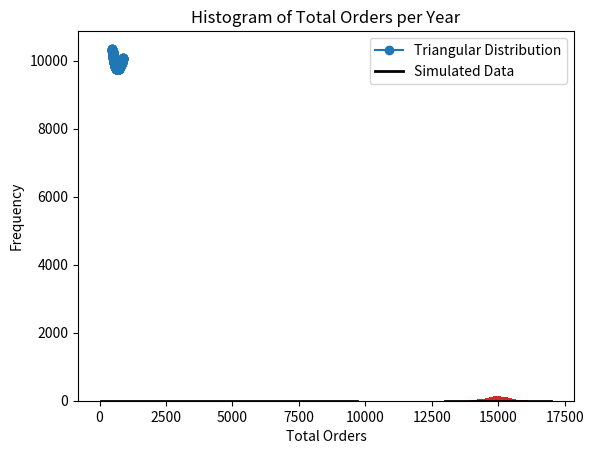

Write the Python code that produced this figure.
#!/usr/bin/env python
# coding: utf-8

# # A Prescriptive Model for Strategic Decision-making: An Inventory Model
# 
# ### ALY6050_Module 4 Project
# 
# 
# .
# ### Shamim Sherafati
# ### Instructor: Soheil Parsa
# 
# NUID: 002742363     |    Date: March 23, 2023

# ## Part 1:
# ### Question 1: 
# Define the data, uncontrollable inputs, model parameters, and the decision variables that influence the total inventory cost.

# In[8]:


# calculations:

#Annual demand = (D)
#Ordering cost = (S)

#Carrying/Holding cost per unit = (H)
D = 15000
S =220
H =14.4

#order quantity = EQQ
import math
EQQ = math.sqrt((2*D*S)/H)   #a=EQQ
print (EQQ)

Q = EQQ/2
print (Q)

#annual ordering cost
print ((D/EQQ)*14.40)

#Annual holding cost:
#average inventory level: Q/2 + L

print ((EQQ/2) + (2*EQQ/52))


# In[17]:


# Create table for Q1

import pandas as pd

# create data as a list of dictionaries
Table1 = pd.DataFrame({'Data': [" Annual demand (D)",      
"Cost per unit",      
"Ordering cost (S)",        
"Holding cost",       
"Carrying/Holding cost per unit (H)",   
"Total Annual Cost ",
"EOQ (order quantity)",
"Q* (optimal cutoff point to order units)"]  , 
'Value' : [15000,
80,
220 ,
18,
14.40,
364.540185,
677.003200,
338.501600] , 
'Type':["Uncontrollable",
"Parameter",
"Parameter" ,
"Parameter",
"Parameter",
"Decision Variable",
"Decision Variable",
"Decision Variable"]})

Table1


# ### Question 2: 
# Develop mathematical functions that compute the annual ordering cost and annual holding cost based on average inventory held throughout the year and use them to develop a mathematical model for the total inventory cost.

# In[18]:


# Create table for Q2

# create data as a list of dictionaries
Table2 = pd.DataFrame({'Annual Ordering Cost': [4874.423046]  , 
'Annual holding cost' : [4874.42304] , 
                       
'Total Inventory Cost':[9748]})

Table2


# ### Question 4:
# Use data tables to find an approximate order quantity that results in the smallest total cost.

# In[80]:


import pandas as pd
import numpy as np

# Define a function to calculate the total cost
def total_cost(order_quantity):
    unit_cost = 80
    annual_demand = 15000
    ordering_cost = 220
    holding_cost = 18/100 * unit_cost
    annual_ordering_cost = round((annual_demand / order_quantity) * ordering_cost, 2)
    annual_holding_cost = round((order_quantity / 2) * holding_cost, 2)
    total_cost = annual_ordering_cost + annual_holding_cost
    return total_cost

# Run the code and store the output in a list
output_list = []
for i in range(800, 821):
    order_quantity = i
    total_cost_value = total_cost(order_quantity)
    output_list.append([order_quantity, total_cost_value])

# Create a DataFrame from the output list
Table3 = pd.DataFrame(output_list, columns=["Order Quantity", "Total Cost"])
Table3


# ### Question 5:
# Plot the Total Cost versus the Order Quantity

# In[95]:


import pandas as pd
import matplotlib.pyplot as plt

# Define a function to calculate the total cost
def total_cost(order_quantity):
    annual_ordering_cost = round((15000 / order_quantity) * 220, 2)
    annual_holding_cost = round((order_quantity / 2) * 14.4, 2)
    total_cost = annual_ordering_cost + annual_holding_cost
    return total_cost

# Find the order quantity that results in the smallest total cost
min_total_cost = float('inf')
best_order_quantity = None
for order_quantity in range(1, 15001):
    cost = total_cost(order_quantity)
    if cost < min_total_cost:
        min_total_cost = cost
        best_order_quantity = order_quantity

# Set the range of order quantities for the plot
order_quantities = range(best_order_quantity - 200, best_order_quantity + 201)

# Create a DataFrame with the order quantities and total costs
total_costs = [total_cost(x) for x in order_quantities]
data = {'Order Quantity': order_quantities, 'Total Cost': total_costs}
Table3 = pd.DataFrame(data)

# Create a plot of total cost vs. order quantity
plt.plot(Table3['Order Quantity'], Table3['Total Cost'], marker='o')
plt.xlabel('Order Quantity')
plt.ylabel('Total Cost')
plt.title('Total Cost vs. Order Quantity')
plt.show()


# ## Part 2
# Assume that all problem parameters have the same values as those in part I, but that the annual demand
# has a triangular probability distribution between 13000 and 17000 units with a mode of 15000 units.
# 
# 1. Perform a simulation consisting of 1000 occurrences and calculate the minimum total cost for each occurrence. Next, use the results of your simulation to:
# 
# ### (i)
# Estimate the expected minimum total cost by constructing a 95% confidence interval for
# it and determine the probability distribution that best fits its distribution. Verify the
# validity of your choice.

# In[105]:


# get the SD of minimum cost and Sample mean by constructing a 95% confidence interval.
import numpy as np

# Define a function to compute the optimal order quantity
def compute_optimal_order_quantity(demand, holding_cost, ordering_cost):
    EOQ = np.sqrt((2 * demand * ordering_cost) / holding_cost)
    return EOQ

# Define a function to compute the total cost
def compute_total_cost(demand, order_quantity, holding_cost, ordering_cost):
    setup_cost = (demand / order_quantity) * ordering_cost
    holding_cost = (order_quantity / 2) * holding_cost
    total_cost = setup_cost + holding_cost
    return total_cost

# Define the problem parameters
demand_mode = 15000
demand_min = 13000
demand_max = 17000
holding_cost = 0.144 * 80
ordering_cost = 220

# Perform the simulation
min_costs = np.zeros(1000)
for i in range(1000):
    demand = np.random.triangular(demand_min, demand_mode, demand_max)
    order_quantity = compute_optimal_order_quantity(demand, holding_cost, ordering_cost)
    min_cost = compute_total_cost(demand, order_quantity, holding_cost, ordering_cost)
    min_costs[i] = min_cost

# Calculate the expected minimum total cost and the 95% confidence interval
mean_min_cost = np.mean(min_costs)
std_min_cost = np.std(min_costs, ddof=1)
n = len(min_costs)
z_critical = 1.96  # for 95% confidence interval
margin_of_error = z_critical * std_min_cost / np.sqrt(n)
lower_bound = mean_min_cost - margin_of_error
upper_bound = mean_min_cost + margin_of_error

# Print the results
print(f"Expected minimum total cost: {mean_min_cost:.2f}")
print(f"95% confidence interval: ({lower_bound:.2f}, {upper_bound:.2f})")



# Assuming 'min_costs' is the array of minimum cost values obtained from the simulation
sample_std = np.std(min_costs, ddof=1)

print("Sample Standard Deviation: ", sample_std)


# In[110]:


# to determine the probability distribution that best fits the distribution of minimum cost values, 
# we can use the histogram and probability density function (PDF) plot

import matplotlib.pyplot as plt
from scipy.stats import norm

# Histogram
plt.hist(min_costs, bins=20, density=True, alpha=0.5)

# PDF plot
xmin, xmax = plt.xlim()
x = np.linspace(xmin, xmax, 100)
p = norm.pdf(x, mean_min_cost, std_min_cost)
plt.plot(x, p, 'k', linewidth=2)

plt.xlabel('Minimum Total Cost')
plt.ylabel('Probability Density')
plt.title('Distribution of Minimum Total Cost')
plt.legend(['Normal Distribution', 'Simulated Data'])
plt.show()



# In[124]:


# The Shapiro-Wilk test:

# (H0) is that the minimum cost values obtained from the simulation follow a normal distribution.
# (H1) is that the minimum cost values obtained from the simulation do not follow a normal distribution.

import numpy as np
from scipy.stats import kstest, norm

# Load the minimum cost values obtained from the simulation
minimum_costs = np.array(min_costs)

# Fit a normal distribution to the minimum cost values
mu, std = norm.fit(minimum_costs)

# Perform the Kolmogorov-Smirnov test
ks_stat, p_value = kstest(minimum_costs, 'norm', args=(mu, std))

# Set the significance level
alpha = 0.05

# Calculate the chi-squared value and degrees of freedom
n = len(minimum_costs)
expected_cdf = norm.cdf(minimum_costs, mu, std)
observed_cdf = np.arange(1, n+1) / n
chi_sq = np.sum((observed_cdf - expected_cdf)**2 / expected_cdf)
df = n - 3  # degrees of freedom: k - 1 - p, where k = number of bins = 1, p = number of parameters estimated = 2

# Check if the null hypothesis is rejected
if p_value < alpha:
    print(f"The p-value ({p_value:.4f}) is less than alpha ({alpha}), so we reject the null hypothesis.")
    print("The distribution of the minimum cost values does not appear to be approximately normal.")
else:
    print(f"The p-value ({p_value:.4f}) is greater than alpha ({alpha}), so we fail to reject the null hypothesis.")
    print("The distribution of the minimum cost values appears to be approximately normal.")
print(f"chi-squared = {chi_sq:.4f}, df = {df}")


# ### (ii) 
# Estimate the expected order quantity by constructing a 95% confidence interval for it
# and determine the probability distribution that best fits its distribution. Verify the
# validity of your choice.

# In[150]:


import numpy as np

# Problem parameters
D = 15000 # Annual demand
S = 220 # Ordering cost
H = 14.4 # Carrying cost per unit
C = 80 # Cost per unit
TA = 364.5384615 # Total annual cost

# Triangular distribution parameters
min_val = 13000
max_val = 17000
mode = 15000

# Define the expected order quantity function
def expected_order_quantity(min_val, max_val, mode):
    return (min_val + mode + max_val) / 3

# Calculate the expected order quantity
EOQ = expected_order_quantity(min_val, max_val, mode)
print("Expected Order Quantity:", EOQ)


# In[151]:


import numpy as np
from scipy.stats import triang, t
import matplotlib.pyplot as plt

# Define the triangular probability distribution
a = 13000
c = 15000
b = 17000
dist = triang(c=(c-a)/(b-a), loc=a, scale=b-a)

# Generate a random sample of order quantities
sample_size = 1000
order_quantities = dist.rvs(size=sample_size)

# Calculate the sample mean and standard deviation
sample_mean = np.mean(order_quantities)
sample_std = np.std(order_quantities, ddof=1)

# Calculate the standard error
n = len(order_quantities)
std_error = sample_std / np.sqrt(n)

# Determine the degrees of freedom
df = n - 1

# Calculate the critical value for a 95% confidence level
alpha = 0.05
t_critical = t.ppf(1 - alpha/2, df)

# Calculate the confidence interval
conf_interval = (sample_mean - t_critical * std_error, sample_mean + t_critical * std_error)

print("95% Confidence Interval for Expected Order Quantity:", conf_interval)

# Plot the histogram of the sample order quantities and compare it to the probability distribution
plt.hist(order_quantities, bins=20, density=True, alpha=0.5)

x = np.linspace(a, b, 100)
plt.plot(x, dist.pdf(x), 'k', linewidth=2)

plt.xlabel('Order Quantity')
plt.ylabel('Probability Density')
plt.title('Distribution of Order Quantity')
plt.legend(['Triangular Distribution', 'Simulated Data'])
plt.show()


# In[174]:


#H0: the Order Quantity is the Normal distribution
#H1: the Order Quantity is NOT the Normal distribution


from scipy.stats import kstest

# Define the triangular probability distribution
a = 13000
c = 15000
b = 17000
dist = triang(c=(c-a)/(b-a), loc=a, scale=b-a)

# Generate a random sample of order quantities
sample_size = 1000
order_quantities = dist.rvs(size=sample_size)

# Perform the Kolmogorov-Smirnov test
test_statistic, p_value = kstest(order_quantities, dist.cdf)

print("p-value:", p_value)

# Print the test result
if p_value > 0.05:
    print("The observed distribution does not significantly differ from the triangular distribution.")
else:
    print("The observed distribution significantly differs from the triangular distribution.")
    


# In[169]:


import numpy as np
from scipy.stats import triang, lognorm

# Generate a random sample of order quantities
sample_size = 1000
a = 13000
c = 15000
b = 17000
dist = triang(c=(c-a)/(b-a), loc=a, scale=b-a)
order_quantities = dist.rvs(size=sample_size)

# Fit the order quantities to a triangular distribution
triang_params = triang.fit(order_quantities)
triang_dist = triang(*triang_params)

# Fit the order quantities to a lognormal distribution
lognorm_params = lognorm.fit(order_quantities)
lognorm_dist = lognorm(*lognorm_params)

# Compute the log-likelihood for the two distributions
triang_loglikelihood = np.sum(triang_dist.logpdf(order_quantities))
lognorm_loglikelihood = np.sum(lognorm_dist.logpdf(order_quantities))

# Determine the degrees of freedom for the two distributions
triang_df = len(triang_params) - 1
lognorm_df = len(lognorm_params) - 1

# Calculate the AIC and BIC for the two distributions
k = 2  # number of parameters in each distribution
triang_aic = -2 * triang_loglikelihood + 2 * k
triang_bic = -2 * triang_loglikelihood + k * np.log(sample_size)
lognorm_aic = -2 * lognorm_loglikelihood + 2 * k
lognorm_bic = -2 * lognorm_loglikelihood + k * np.log(sample_size)

print("AIC for Triangular Distribution:", triang_aic)
print("BIC for Triangular Distribution:", triang_bic)
print("AIC for Lognormal Distribution:", lognorm_aic)
print("BIC for Lognormal Distribution:", lognorm_bic)


# ### (iii) 
# Estimate the expected annual number of orders by constructing a 95% confidence interval for it and determine the probability distribution that best fits its distribution. Verify the validity of your choice.

# In[180]:


from scipy.stats import poisson

import numpy as np
import matplotlib.pyplot as plt

# Compute the expected number of orders per month
num_orders_per_month = 15000 / 12

# Generate a random sample of order quantities per month
sample_size = 1000
orders_per_month = np.random.poisson(num_orders_per_month, size=sample_size)

# Calculate the total number of orders per year
total_orders = orders_per_month * 12

# Construct a histogram
plt.hist(total_orders, bins=20)
plt.title('Histogram of Total Orders per Year')
plt.xlabel('Total Orders')
plt.ylabel('Frequency')
plt.show()


# In[181]:


from scipy import stats

# Calculate the mean and standard deviation of the total number of orders
mean = np.mean(total_orders)
std = np.std(total_orders, ddof=1)

# Calculate the 95% confidence interval
conf_int = stats.norm.interval(0.95, loc=mean, scale=std/np.sqrt(len(total_orders)))

print(f"Expected annual number of orders: {mean:.2f}")
print(f"95% Confidence interval: ({conf_int[0]:.2f}, {conf_int[1]:.2f})")


# In[194]:


from scipy.stats import chisquare

# Set the number of bins for the histogram
num_bins = 20

# Calculate the observed frequencies for each bin
observed, bins = np.histogram(total_orders, bins=num_bins)

# Calculate the expected frequencies for each bin assuming a Poisson distribution
expected = sample_size * np.diff(poisson.cdf(bins, num_orders_per_month * 12))

# Perform the chi-square test
test_statistic, p_value = chisquare(observed, expected)

# Print the test result
if p_value > 0.05:
    print("The observed distribution does not significantly differ from the Poisson distribution.")
else:
    print("The observed distribution significantly differs from the Poisson distribution.")

